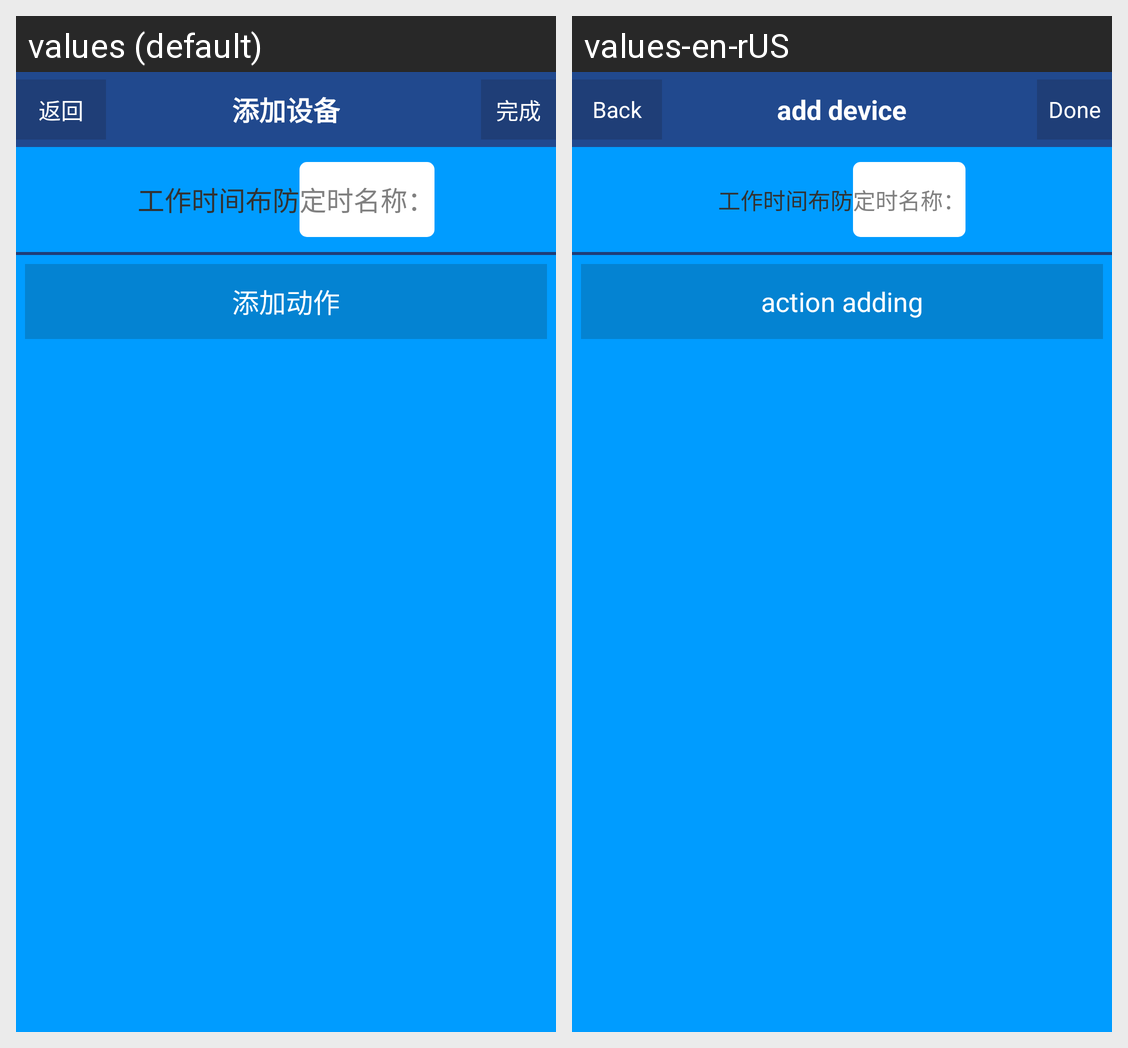

Here is an Android app screen in its default locale and in the app's own translations. Write out the translated-string differences for the strings that appear on this screen.
Android screen res/layout/csst_addmodel_editorlistview_editmodel.xml rendered under 2 locales, left to right: values (default), values-en-rUS. Device: Nexus 5 (rendered at 1080×1920; each locale shown at half size, 540×960, under a caption strip naming it); theme AppTheme.
Strings drawn on this screen, with the default value and each locale's value (text and hints the layout hard-codes, and strings that could not be matched under every locale, appear in the picture but are not listed):

csst_back
  values: 返回
  values-en-rUS: Back

csst_adddevice
  values: 添加设备
  values-en-rUS: add device

csst_done
  values: 完成
  values-en-rUS: Done

csst_safe_clocknametip
  values: 工作时间布防
  values-en-rUS: 工作时间布防  [not translated; the default value is used]

csst_safe_clockname
  values: 定时名称：
  values-en-rUS: 定时名称：  [not translated; the default value is used]

csst_model_actionadd
  values: 添加动作
  values-en-rUS: action adding
